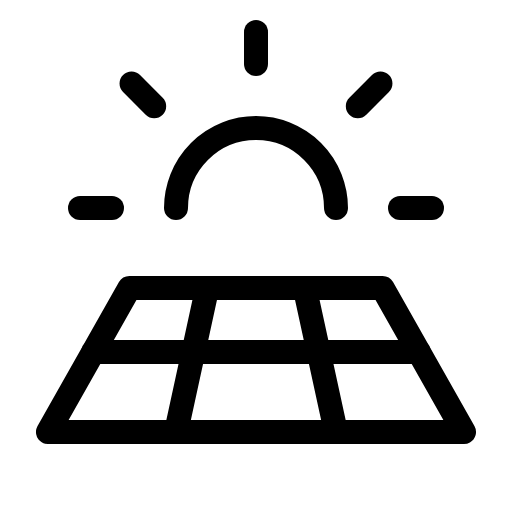
t = 0.00 s
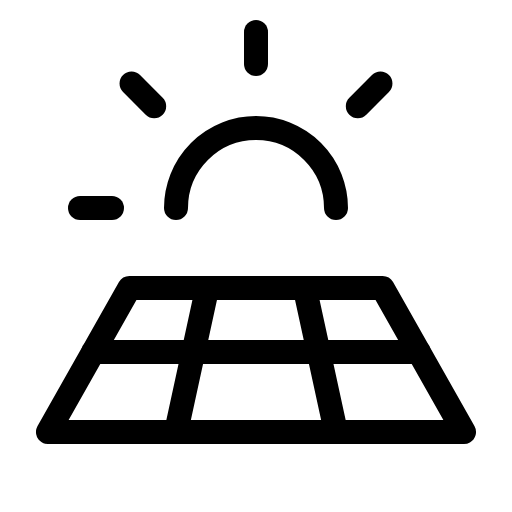
t = 2.70 s
t = 3.08 s: frame unchanged from t = 0.00 s, image omitted
t = 3.45 s: frame unchanged from t = 0.00 s, image omitted
t = 3.83 s: frame unchanged from t = 0.00 s, image omitted

The animated SVG that drew these frames (rendered in a browser with its animation timeline set to each time). Animation: 1 CSS @keyframes rule; one cycle of 4.20 s, repeats indefinitely.

<svg xmlns="http://www.w3.org/2000/svg" viewBox="0 0 256 256">
  <style>
    .draw-line {
      stroke-dasharray: 2000;
      stroke-dashoffset: 0;
    }
    svg:hover .draw-line {
      animation: phosphor-draw-in 1.5s ease-in-out infinite alternate;
    }
    @keyframes phosphor-draw-in {
      0%   { stroke-dashoffset: 0; }
      100% { stroke-dashoffset: 2000; }
    }
  </style><rect width="256" height="256" fill="none"/><line x1="40" y1="104" x2="56" y2="104" fill="none" stroke="currentColor" stroke-linecap="round" stroke-linejoin="round" stroke-width="12" class="draw-line" pathLength="1" style="animation-delay: 0s"/><line x1="65.77" y1="41.77" x2="77.09" y2="53.09" fill="none" stroke="currentColor" stroke-linecap="round" stroke-linejoin="round" stroke-width="12" class="draw-line" pathLength="1" style="animation-delay: 0.3s"/><line x1="128" y1="16" x2="128" y2="32" fill="none" stroke="currentColor" stroke-linecap="round" stroke-linejoin="round" stroke-width="12" class="draw-line" pathLength="1" style="animation-delay: 0.6s"/><line x1="190.23" y1="41.77" x2="178.91" y2="53.09" fill="none" stroke="currentColor" stroke-linecap="round" stroke-linejoin="round" stroke-width="12" class="draw-line" pathLength="1" style="animation-delay: 0.9s"/><line x1="216" y1="104" x2="200" y2="104" fill="none" stroke="currentColor" stroke-linecap="round" stroke-linejoin="round" stroke-width="12" class="draw-line" pathLength="1" style="animation-delay: 1.2s"/><path d="M88,104a40,40,0,0,1,80,0" fill="none" stroke="currentColor" stroke-linecap="round" stroke-linejoin="round" stroke-width="12" class="draw-line" pathLength="1" style="animation-delay: 1.5s"/><polygon points="24 216 64.7 144 191.3 144 232 216 24 216" fill="none" stroke="currentColor" stroke-linecap="round" stroke-linejoin="round" stroke-width="12" class="draw-line" pathLength="1" style="animation-delay: 1.8s"/><line x1="46.61" y1="176" x2="209.39" y2="176" fill="none" stroke="currentColor" stroke-linecap="round" stroke-linejoin="round" stroke-width="12" class="draw-line" pathLength="1" style="animation-delay: 2.1s"/><line x1="152.35" y1="144" x2="168" y2="216" fill="none" stroke="currentColor" stroke-linecap="round" stroke-linejoin="round" stroke-width="12" class="draw-line" pathLength="1" style="animation-delay: 2.4s"/><line x1="88" y1="216" x2="103.65" y2="144" fill="none" stroke="currentColor" stroke-linecap="round" stroke-linejoin="round" stroke-width="12" class="draw-line" pathLength="1" style="animation-delay: 2.7s"/></svg>
